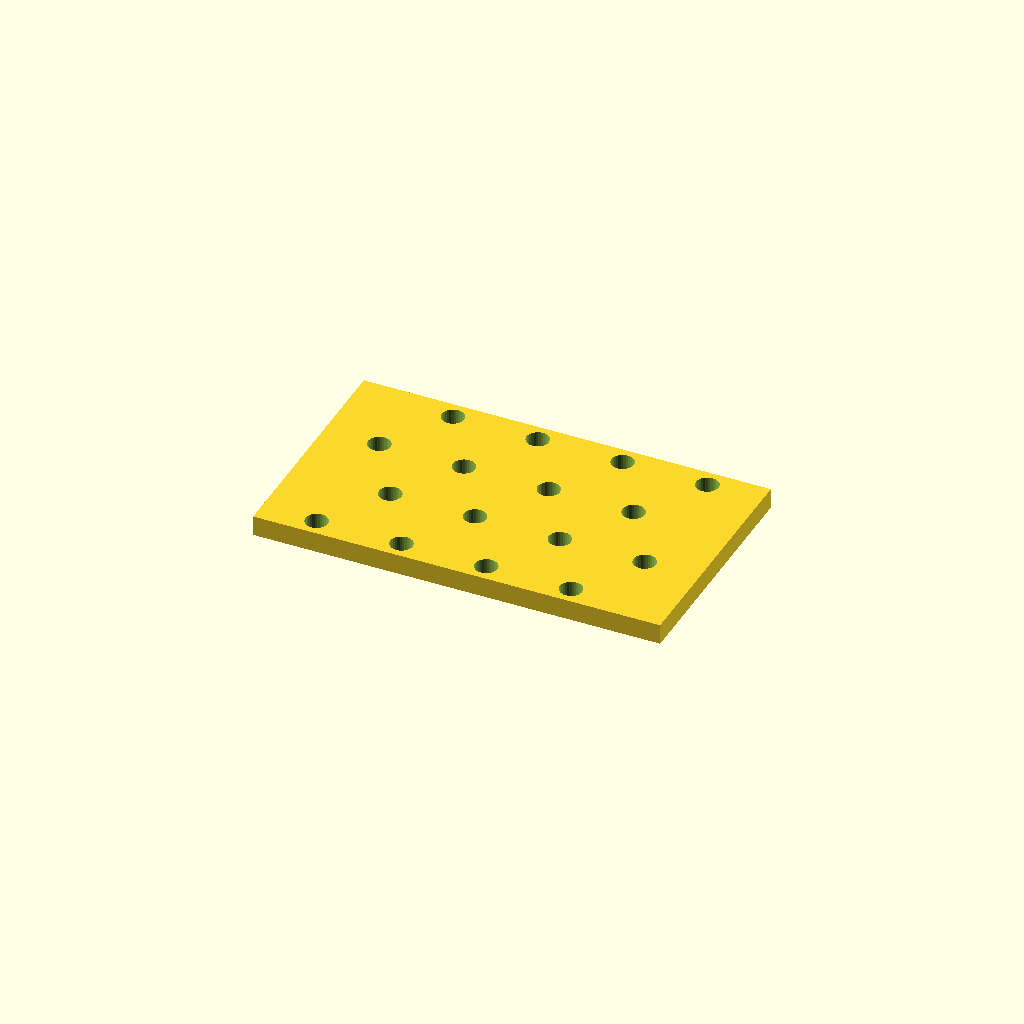
Cell 1 — every parameter at its default value.
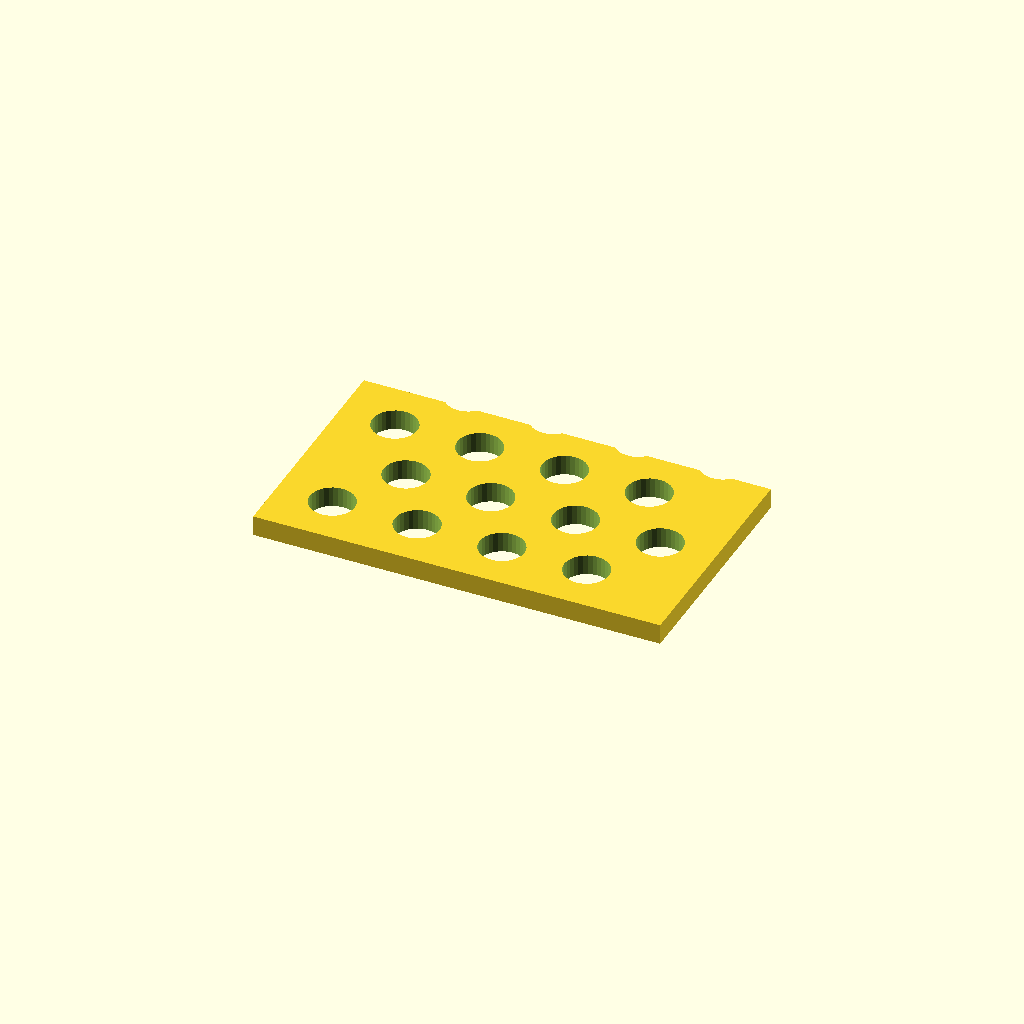
Cell 2 — hole_d set to 13.2, the other parameters unchanged.
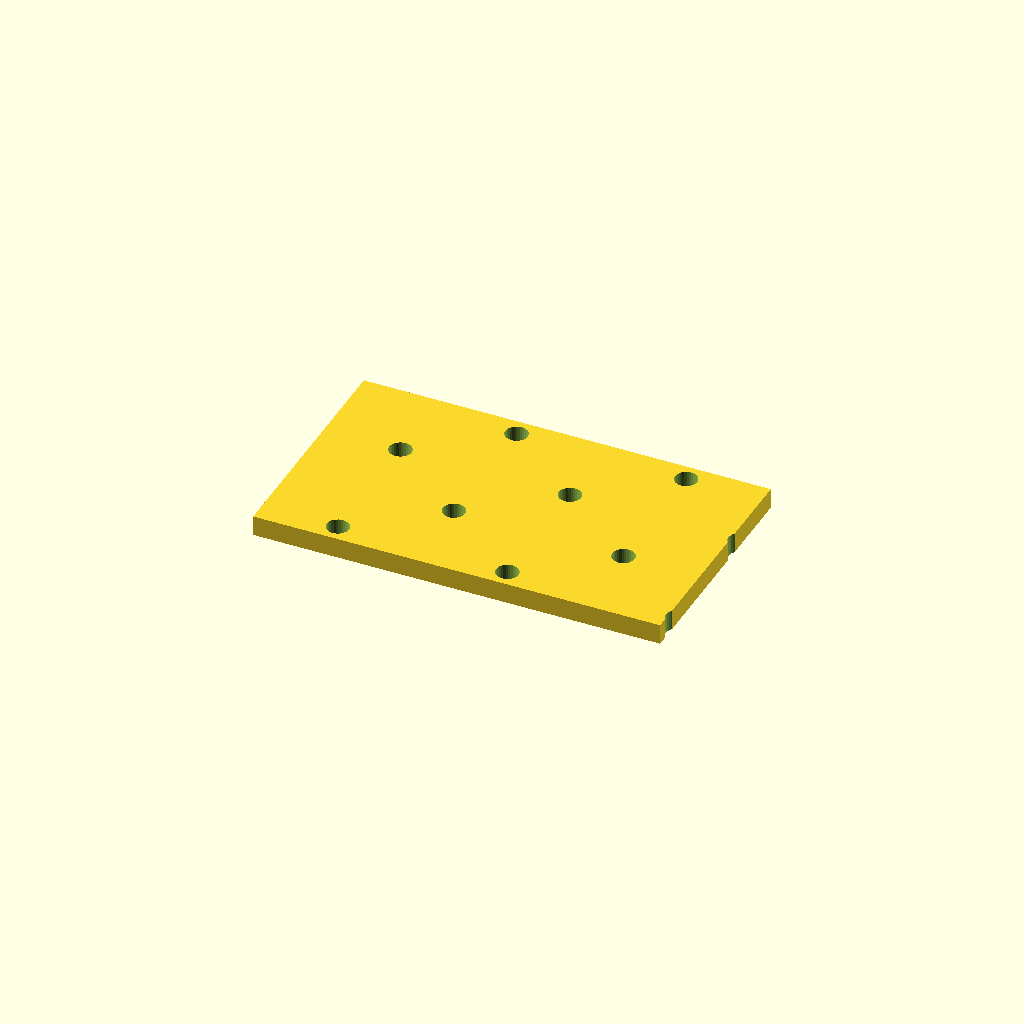
Cell 3: pitch_x = 50 (everything else at default).
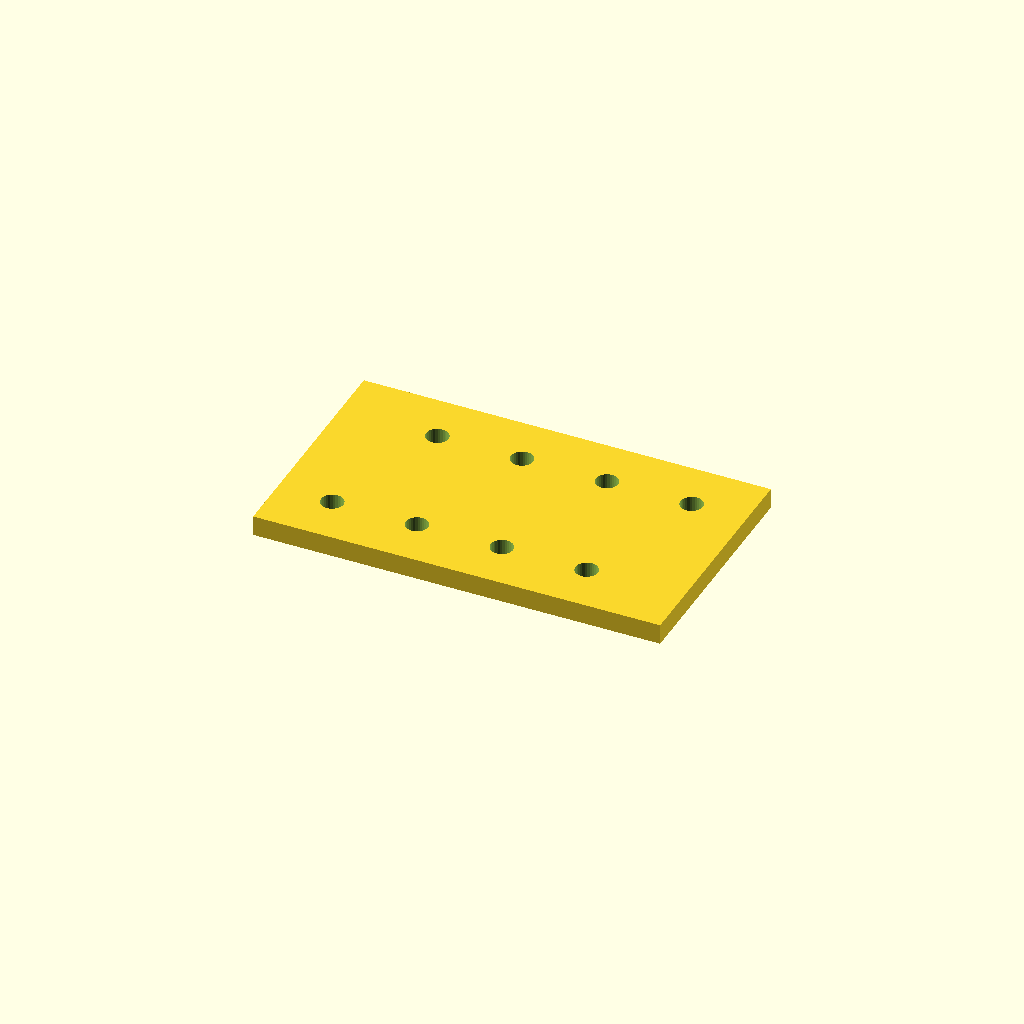
Cell 4 — pitch_y set to 39.6, the other parameters unchanged.
All cells are drawn from one camera (rotation 55°, 0°, 25°, orthographic, colour scheme Cornfield), so only the parameter changes between them.
Source of the model, optional_data/data/place1/perfpanels/part_0116.scad:
$fn = 32;

// ----------------------------------------------------------------------
// Perforated panel 120 x 70 x 6
// 4 x 4 Ø6.6 holes, checker layout
// ----------------------------------------------------------------------

// --- parameters (mm) ---
panel = [120, 70, 6];  // overall size (x, y, z)
hole_d = 6.6;          // hole diameter
pitch_x = 25;          // hole pitch along X
pitch_y = 19.8;        // hole pitch along Y

// --- derived feature positions (mm) ---
margin = hole_d / 2 + 2;            // = 5.3   clearance from the panel edge
row_offset = pitch_x / 2;           // = 12.5   shift of every other row
cols = floor((panel[0] - 2 * margin - row_offset) / pitch_x) + 1;  // = 4   how many columns fit in X
rows = floor((panel[1] - 2 * margin) / pitch_y) + 1;  // = 4   how many rows fit in Y
span_x = (cols - 1) * pitch_x + row_offset;  // = 87.5   width of the field
span_y = (rows - 1) * pitch_y;      // = 59.4   height of the field
origin_x = -span_x / 2;             // = -43.75   X of the first hole
origin_y = -span_y / 2;             // = -29.7   Y of the first row
holes = rows * cols;                // = 16   holes in total
feature_centers = [
  [origin_x + 0 * pitch_x, origin_y + 0 * pitch_y],
  [origin_x + 1 * pitch_x, origin_y + 0 * pitch_y],
  [origin_x + 2 * pitch_x, origin_y + 0 * pitch_y],
  [origin_x + 3 * pitch_x, origin_y + 0 * pitch_y],
  [origin_x + row_offset + 0 * pitch_x, origin_y + 1 * pitch_y],
  [origin_x + row_offset + 1 * pitch_x, origin_y + 1 * pitch_y],
  [origin_x + row_offset + 2 * pitch_x, origin_y + 1 * pitch_y],
  [origin_x + row_offset + 3 * pitch_x, origin_y + 1 * pitch_y],
  [origin_x + 0 * pitch_x, origin_y + 2 * pitch_y],
  [origin_x + 1 * pitch_x, origin_y + 2 * pitch_y],
  [origin_x + 2 * pitch_x, origin_y + 2 * pitch_y],
  [origin_x + 3 * pitch_x, origin_y + 2 * pitch_y],
  [origin_x + row_offset + 0 * pitch_x, origin_y + 3 * pitch_y],
  [origin_x + row_offset + 1 * pitch_x, origin_y + 3 * pitch_y],
  [origin_x + row_offset + 2 * pitch_x, origin_y + 3 * pitch_y],
  [origin_x + row_offset + 3 * pitch_x, origin_y + 3 * pitch_y]
];   // hole centres, used verbatim by the cutter loop

// panel outline, every hole through
difference() {
  cube(panel, center = true);
  for (centre = feature_centers)
    translate([centre[0], centre[1], 0])
      cylinder(d = hole_d, h = panel[2] + 2, center = true);
}
Parameter table extracted from the source (name, type, default, range or options):
panel: vector, default [120, 70, 6]
hole_d: number, default 6.6
pitch_x: number, default 25
pitch_y: number, default 19.8
